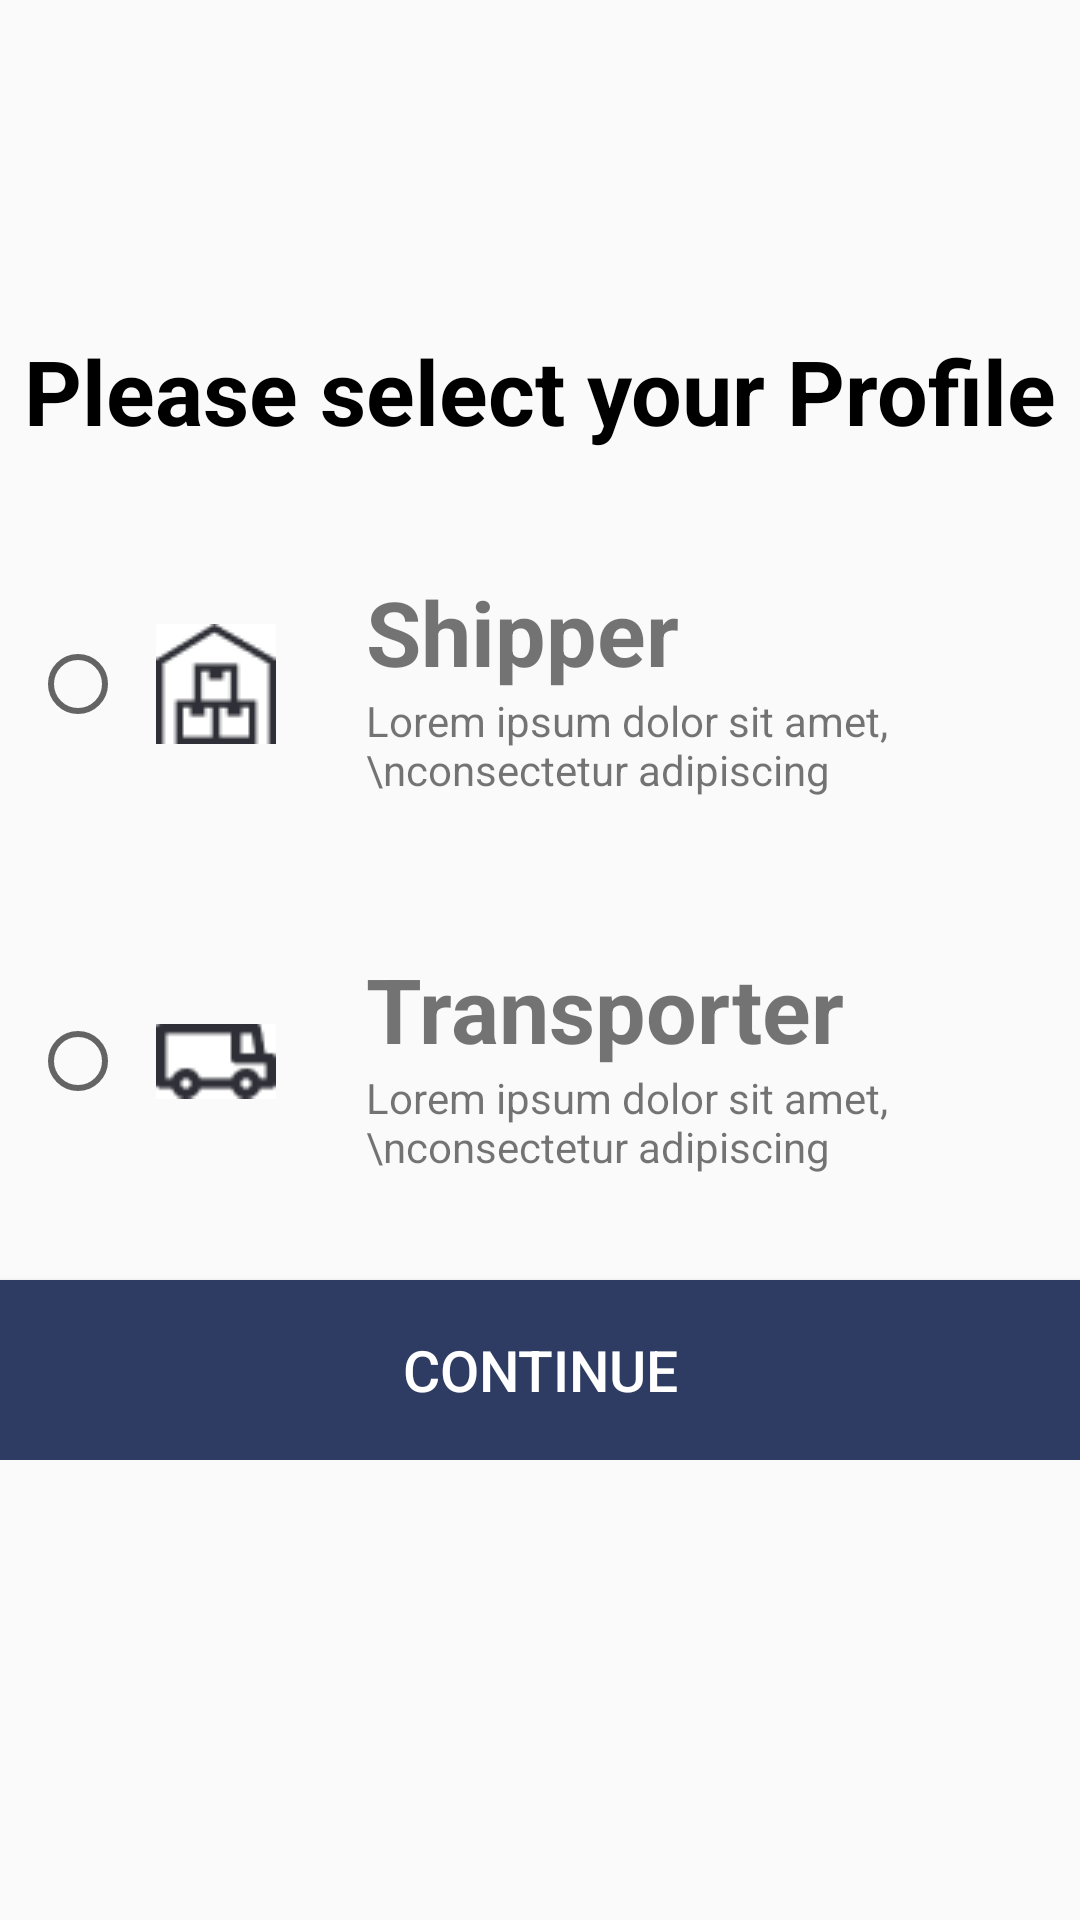

Layout XML and referenced resources for this Android screen:
<!-- AndroidManifest.xml: application theme Theme.TaskassignmentLiveasy -->
<!-- res/layout/activity_profile.xml -->
<?xml version="1.0" encoding="utf-8"?>
<RelativeLayout xmlns:android="http://schemas.android.com/apk/res/android"
    xmlns:app="http://schemas.android.com/apk/res-auto"
    xmlns:tools="http://schemas.android.com/tools"
    android:layout_width="match_parent"
    android:layout_height="match_parent"
    tools:context=".ProfileActivity">
    <LinearLayout
        android:layout_marginTop="60dp"
        android:layout_width="match_parent"
        android:layout_height="wrap_content"
        android:orientation="vertical">

<TextView
    android:layout_width="wrap_content"
    android:layout_height="wrap_content"
    android:text="Please select your Profile"
    android:textSize="30sp"
     android:layout_gravity="center_horizontal"
    android:textStyle="bold"
    android:textColor="@color/black"
    android:layout_marginTop="50dp"
    />

        <LinearLayout
            android:layout_marginTop="30dp"
            android:layout_gravity="center_horizontal"
            android:layout_width="380dp"
            android:foreground="@drawable/radio_button_design"
            android:layout_height="wrap_content"
            android:orientation="horizontal">
            <RadioButton
                android:id="@+id/Rd_shipper"
                android:layout_width="wrap_content"
                android:layout_height="wrap_content"

                android:layout_marginStart="20dp"
                android:layout_gravity="center_vertical"
                />
            <ImageView
                android:layout_width="wrap_content"
                android:layout_height="wrap_content"
                android:src="@drawable/shipper"
                android:layout_marginStart="10dp"
                android:layout_marginEnd="20dp"
                android:layout_gravity="center_vertical"
                />
            <LinearLayout
                android:layout_width="wrap_content"
                android:layout_height="wrap_content"
                android:orientation="vertical"
                  android:layout_margin="10dp"

                >
                <TextView
                    android:layout_width="wrap_content"
                    android:layout_height="wrap_content"
                    android:textSize="30sp"
                    android:text="Shipper"
                    android:textStyle="bold"
                    />
                <TextView
                    android:layout_width="wrap_content"
                    android:layout_height="wrap_content"
                    android:text="Lorem ipsum dolor sit amet,\nconsectetur adipiscing"
                   />
            </LinearLayout>


        </LinearLayout>





        <LinearLayout
            android:layout_marginTop="30dp"
            android:layout_gravity="center_horizontal"
            android:layout_width="380dp"
            android:foreground="@drawable/radio_button_design"
            android:layout_height="wrap_content"
            android:orientation="horizontal">
            <RadioButton
                android:id="@+id/Rd_Transport"
                android:layout_width="wrap_content"
                android:layout_height="wrap_content"
                android:layout_marginStart="20dp"
                android:layout_gravity="center_vertical"
                />
            <ImageView
                android:layout_width="wrap_content"
                android:layout_height="50dp"
                android:src="@drawable/transport"
                android:layout_marginStart="10dp"
                android:layout_marginEnd="20dp"
                android:layout_gravity="center_vertical"
                />
            <LinearLayout
                android:layout_width="wrap_content"
                android:layout_height="wrap_content"
                android:orientation="vertical"
                  android:layout_margin="10dp"

                >
                <TextView
                    android:layout_width="wrap_content"
                    android:layout_height="wrap_content"
                    android:textSize="30sp"
                    android:text="Transporter"
                    android:textStyle="bold"
                    />
                <TextView
                    android:layout_width="wrap_content"
                    android:layout_height="wrap_content"
                    android:text="Lorem ipsum dolor sit amet,\nconsectetur adipiscing"/>
            </LinearLayout>


        </LinearLayout>
        <Button
            android:id="@+id/profileContinue"
            android:layout_width="380dp"
            android:layout_height="60dp"
            android:background="@color/design_color"
            android:text="CONTINUE"
            android:layout_gravity="center_horizontal"
            android:textColor="@color/white"
            android:layout_marginTop="25dp"
            android:textSize="19sp"
            android:paddingBottom="15dp"
            android:paddingTop="15dp"
            />
    </LinearLayout>

</RelativeLayout>
<!-- resources referenced by this layout -->
<resources>
  <color name="black">#FF000000</color>
  <color name="design_color">#2E3B62</color>
  <color name="white">#FFFFFFFF</color>
  <!-- drawable shipper: png bitmap (drawable, 751 bytes) -->
  <!-- drawable transport: png bitmap (drawable, 543 bytes) -->
  <style name="Theme.TaskassignmentLiveasy" parent="Base.Theme.TaskassignmentLiveasy" />
  <style name="Base.Theme.TaskassignmentLiveasy" parent="Theme.Design.Light.NoActionBar">
          
          
      </style>
</resources>
